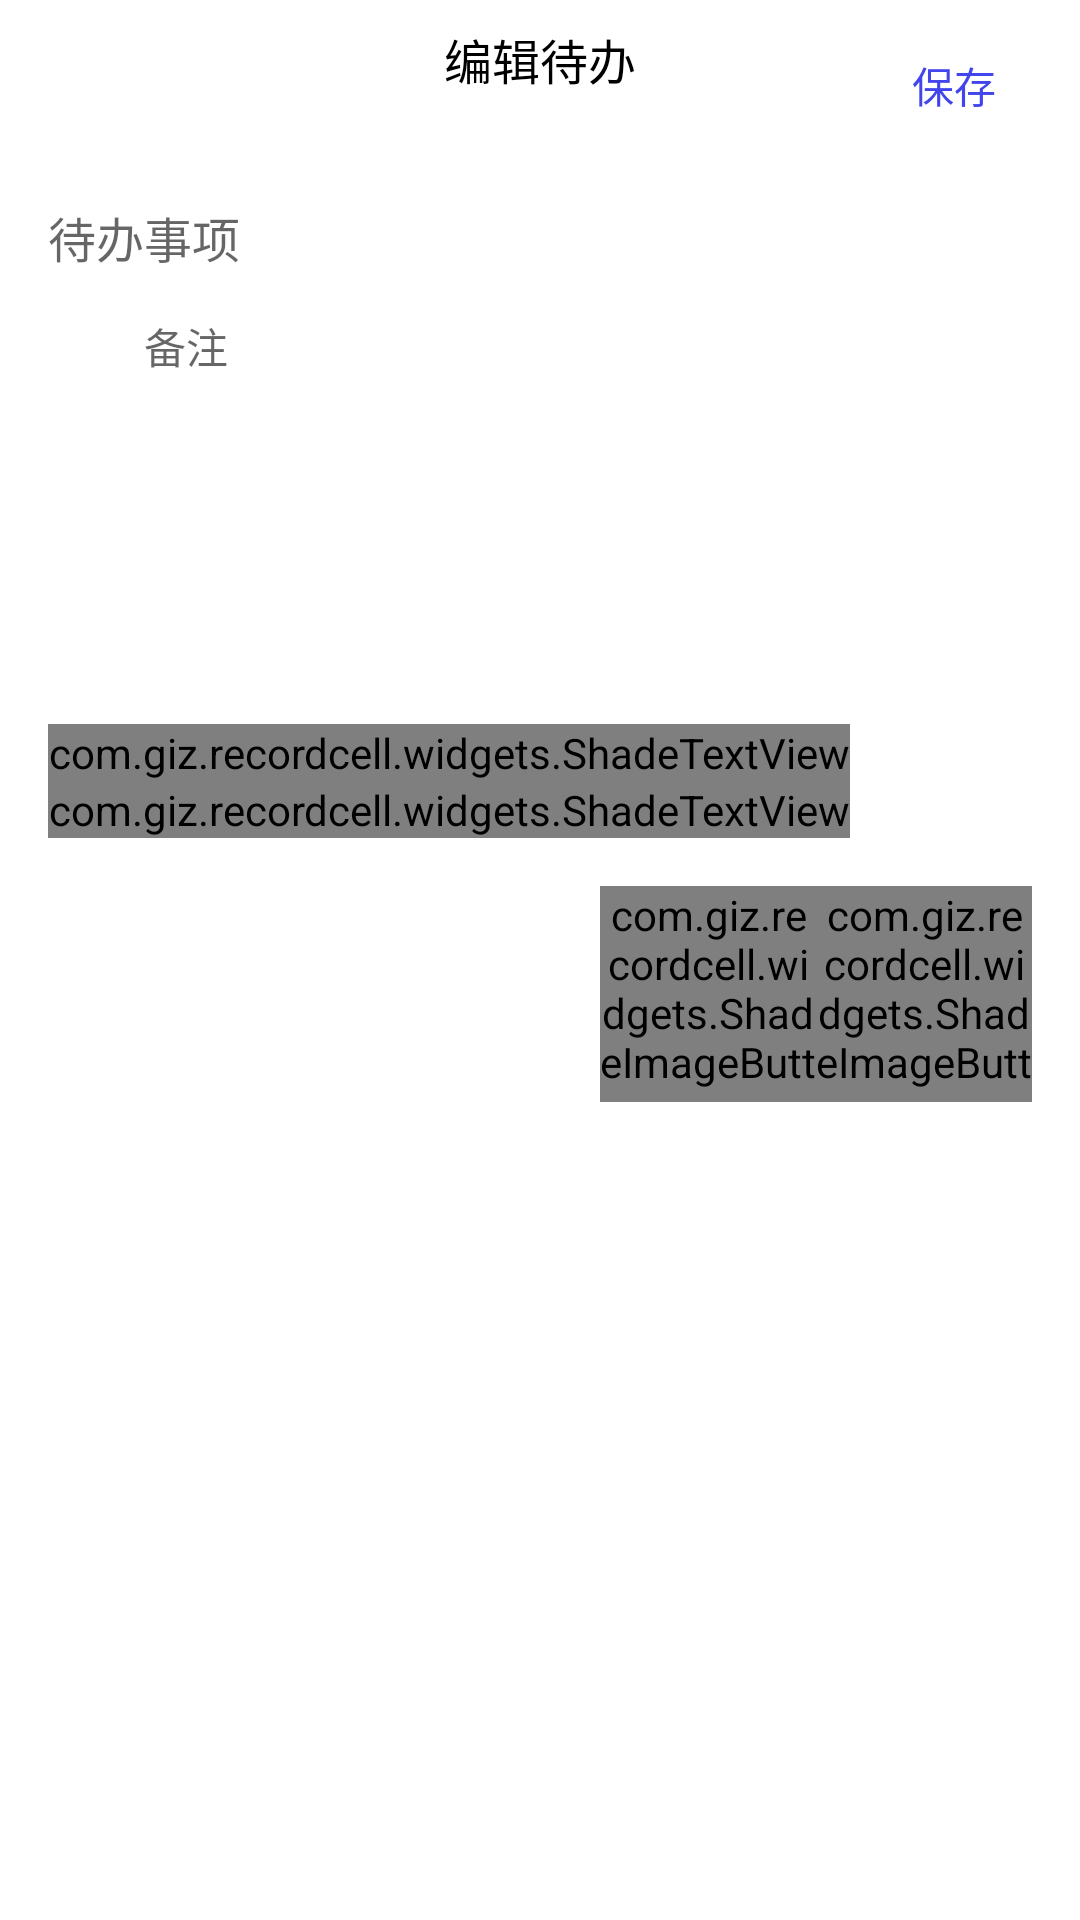

The Android layout XML behind this screen, and the referenced resources:
<!-- AndroidManifest.xml: activity theme AppTheme.LightStatusBar -->
<!-- res/layout/activity_new_todo.xml -->
<?xml version="1.0" encoding="utf-8"?>
<LinearLayout
    android:id="@+id/new_todo_rootLayout"
    xmlns:android="http://schemas.android.com/apk/res/android"
    xmlns:tools="http://schemas.android.com/tools"
    xmlns:app="http://schemas.android.com/apk/res-auto"
    android:orientation="vertical"
    android:layout_width="match_parent"
    android:layout_height="match_parent"
    android:background="@color/white"
    android:paddingStart="16dp"
    android:paddingEnd="16dp"
    tools:context=".activities.NewTodoActivity">

    <FrameLayout
        android:layout_width="match_parent"
        android:layout_height="wrap_content"
        android:paddingTop="8dp"
        android:paddingBottom="8dp"
        >

        <ImageView
            android:id="@+id/new_todo_back_icon"
            android:layout_width="wrap_content"
            android:layout_height="wrap_content"
            android:scaleType="center"
            android:src="@drawable/ic_arrow_back_black"
            android:contentDescription="@string/img_desc"
            android:layout_gravity="center_vertical"
            android:background="?attr/selectableItemBackgroundBorderless"
            />

        <LinearLayout
            android:layout_width="wrap_content"
            android:layout_height="wrap_content"
            android:orientation="vertical"
            android:layout_gravity="center">

            <TextView
                android:id="@+id/new_todo_activity_title"
                android:layout_width="wrap_content"
                android:layout_height="wrap_content"
                android:layout_gravity="center"
                android:text="@string/new_todo_activity_name"
                android:textColor="@color/black"
                android:textSize="16sp"
                />


            <TextView
                android:id="@+id/new_todo_create_time_tv"
                android:layout_width="wrap_content"
                android:layout_height="wrap_content"
                android:layout_gravity="center"
                android:textColor="@color/dark_gray"
                android:textSize="10sp"
                android:layout_marginTop="4dp"
                tools:text="2020年1月24日 16:00"
                />

        </LinearLayout>

        <TextView
            android:id="@+id/new_todo_save_btn"
            android:layout_width="wrap_content"
            android:layout_height="wrap_content"
            android:paddingStart="12dp"
            android:paddingEnd="12dp"
            android:paddingTop="6dp"
            android:paddingBottom="6dp"
            android:text="@string/new_todo_save_btn_text"
            android:textColor="@color/colorAccent"
            android:background="@drawable/bg_ripple_effect"
            android:layout_gravity="center_vertical|end"
            />

    </FrameLayout>


    <EditText
        android:id="@+id/new_todo_item_name"
        android:layout_width="match_parent"
        android:layout_height="wrap_content"
        android:drawableStart="@drawable/ic_edit"
        android:drawableTint="#CCC"
        android:background="@null"
        android:hint="@string/new_todo_thing_hint"
        android:drawablePadding="8dp"
        android:textSize="16sp"
        android:minHeight="48dp"
        android:maxLines="3"
        android:inputType="textMultiLine"
        android:paddingBottom="4dp"
        android:maxLength="60"
        />


    <EditText
        android:id="@+id/new_todo_remark"
        android:layout_width="match_parent"
        android:layout_height="wrap_content"
        android:background="@null"
        android:hint="@string/new_todo_remark"
        android:minLines="6"
        android:textSize="14sp"
        android:paddingStart="32dp"
        android:paddingEnd="0dp"
        android:gravity="top"
        android:layout_marginBottom="24dp"
        android:lineSpacingExtra="2dp"
        android:ellipsize="end"
        android:maxLength="400"
        tools:text="@string/tool_long_text"
        />

    
    <LinearLayout
        android:layout_width="wrap_content"
        android:layout_height="wrap_content"
        android:orientation="horizontal">

        <com.giz.recordcell.widgets.ShadeTextView
            android:id="@+id/new_todo_remind_time_tv"
            android:layout_width="wrap_content"
            android:layout_height="wrap_content"
            android:gravity="center"
            android:layout_gravity="start|center_vertical"
            android:text="@string/new_todo_no_remind_time_text"
            android:textSize="12sp"
            android:textColor="@color/white"
            android:drawableStart="@drawable/ic_alarm_clock"
            android:drawablePadding="8dp"
            tools:text="2020年1月24日 14:20"
            app:stv_shadeLength="10dp"
            app:stv_shadeColor="@color/secondaryLightColorAccent"
            app:fullRoundCorner="true"
            app:stv_solidColor="@color/secondaryColorAccent"
            app:stv_yOffset="2dp"
            />
        <com.giz.recordcell.widgets.ShadeImageButton
            android:id="@+id/new_todo_delete_remind_btn"
            android:layout_width="48dp"
            android:layout_height="48dp"
            android:layout_gravity="center_vertical"
            android:src="@drawable/ic_close"
            android:scaleType="center"
            android:visibility="gone"
            tools:visibility="visible"
            app:sib_type="circle"
            app:sib_solidColor="@color/red"
            app:sib_shadeColor="#6BFF0000"
            />

    </LinearLayout>

    
    <LinearLayout
        android:layout_width="wrap_content"
        android:layout_height="wrap_content"
        android:orientation="horizontal">

        <com.giz.recordcell.widgets.ShadeTextView
            android:id="@+id/new_todo_taskbox_tv"
            android:layout_width="wrap_content"
            android:layout_height="wrap_content"
            android:gravity="center"
            android:layout_gravity="start|center_vertical"
            android:text="@string/new_todo_taskbox_default"
            android:textSize="12sp"
            android:textColor="@color/white"
            android:drawableStart="@drawable/ic_archive"
            android:drawablePadding="6dp"
            app:stv_shadeLength="10dp"
            app:stv_shadeColor="@color/secondaryLightColorAccent"
            app:fullRoundCorner="true"
            app:stv_solidColor="@color/secondaryColorAccent"
            app:stv_yOffset="2dp"
            />
        <com.giz.recordcell.widgets.ShadeImageButton
            android:id="@+id/new_todo_delete_taskbox_btn"
            android:layout_width="48dp"
            android:layout_height="48dp"
            android:layout_gravity="center_vertical"
            android:src="@drawable/ic_close"
            android:scaleType="center"
            android:visibility="gone"
            tools:visibility="visible"
            app:sib_type="circle"
            app:sib_solidColor="@color/red"
            app:sib_shadeColor="#6BFF0000"
            />

    </LinearLayout>

    <LinearLayout
        android:id="@+id/new_todo_action_btn_container"
        android:layout_width="wrap_content"
        android:layout_height="wrap_content"
        android:orientation="horizontal"
        android:layout_gravity="end"
        android:layout_marginTop="16dp">

        <com.giz.recordcell.widgets.ShadeImageButton
            android:id="@+id/new_todo_edit_btn"
            android:layout_width="72dp"
            android:layout_height="72dp"
            android:src="@drawable/ic_edit"
            android:tint="@color/black"
            android:scaleType="centerInside"
            app:sib_type="circle"
            app:sib_shadeColor="#E1E1E1"
            app:sib_yOffset="2.5dp"
            />

        <com.giz.recordcell.widgets.ShadeImageButton
            android:id="@+id/new_todo_delete_btn"
            android:layout_width="72dp"
            android:layout_height="72dp"
            android:src="@drawable/ic_delete"
            android:scaleType="center"
            app:sib_type="circle"
            app:sib_solidColor="@color/red"
            app:sib_shadeColor="#6BFF0000"
            app:sib_yOffset="2.5dp"
            />

    </LinearLayout>

</LinearLayout>
<!-- resources referenced by this layout -->
<resources>
  <color name="black">#000</color>
  <color name="colorAccent">#4145EB</color>
  <color name="dark_gray">#8B8B8B</color>
  <color name="red">#FF3737</color>
  <color name="secondaryColorAccent">#37CEFF</color>
  <color name="secondaryLightColorAccent">#8FE0FC</color>
  <color name="white">#FFF</color>
  <!-- drawable bg_ripple_effect (drawable) -->
  <?xml version="1.0" encoding="utf-8"?>
  <ripple xmlns:android="http://schemas.android.com/apk/res/android"
      android:color="@color/translucentLightColorAccent">
  
      <item android:id="@android:id/mask">
          <shape android:shape="rectangle">
              <solid android:color="#7AFFFFFF" />
          </shape>
      </item>
  
  </ripple>
  <string name="img_desc">An Image</string>
  <string name="new_todo_activity_name">编辑待办</string>
  <string name="new_todo_no_remind_time_text">不提醒</string>
  <string name="new_todo_remark">备注</string>
  <string name="new_todo_save_btn_text">保存</string>
  <string name="new_todo_taskbox_default">无</string>
  <string name="new_todo_thing_hint">待办事项</string>
  <string name="tool_long_text" translatable="false">时钟滴答敲过零点，除夕到了。眼前，打一句“除夕快乐”，饱含着祝福的话语从指尖流泻，穿透屏幕，往彼岸飞去。你和谁互道“快乐”呢？那一定是你在意也在意你的人儿吧。
          时钟滴答敲过零点，除夕到了。窗外，远处，响起熟悉的鞭炮声，此起彼伏。“爆竹声中一岁除”。不管你愿不愿意，这一岁已转身离去，不会回头。
          时钟滴答敲过零点，除夕到了。门外，铁灶，把把贡银堆起旺火。撕下的旧楹联、旧年的旧物也被扔进火堆中，付诸一炬。过去的事物，在火的碎星里，慢慢地黯淡，消失。过去的事物，在火的碎星里，慢慢地黯淡，消失。</string>
  <style name="AppTheme.LightStatusBar">
          <item name="android:windowLightStatusBar">true</item>
          <item name="android:statusBarColor">@color/white</item>
      </style>
  <color name="translucentLightColorAccent">#524145EB</color>
</resources>
